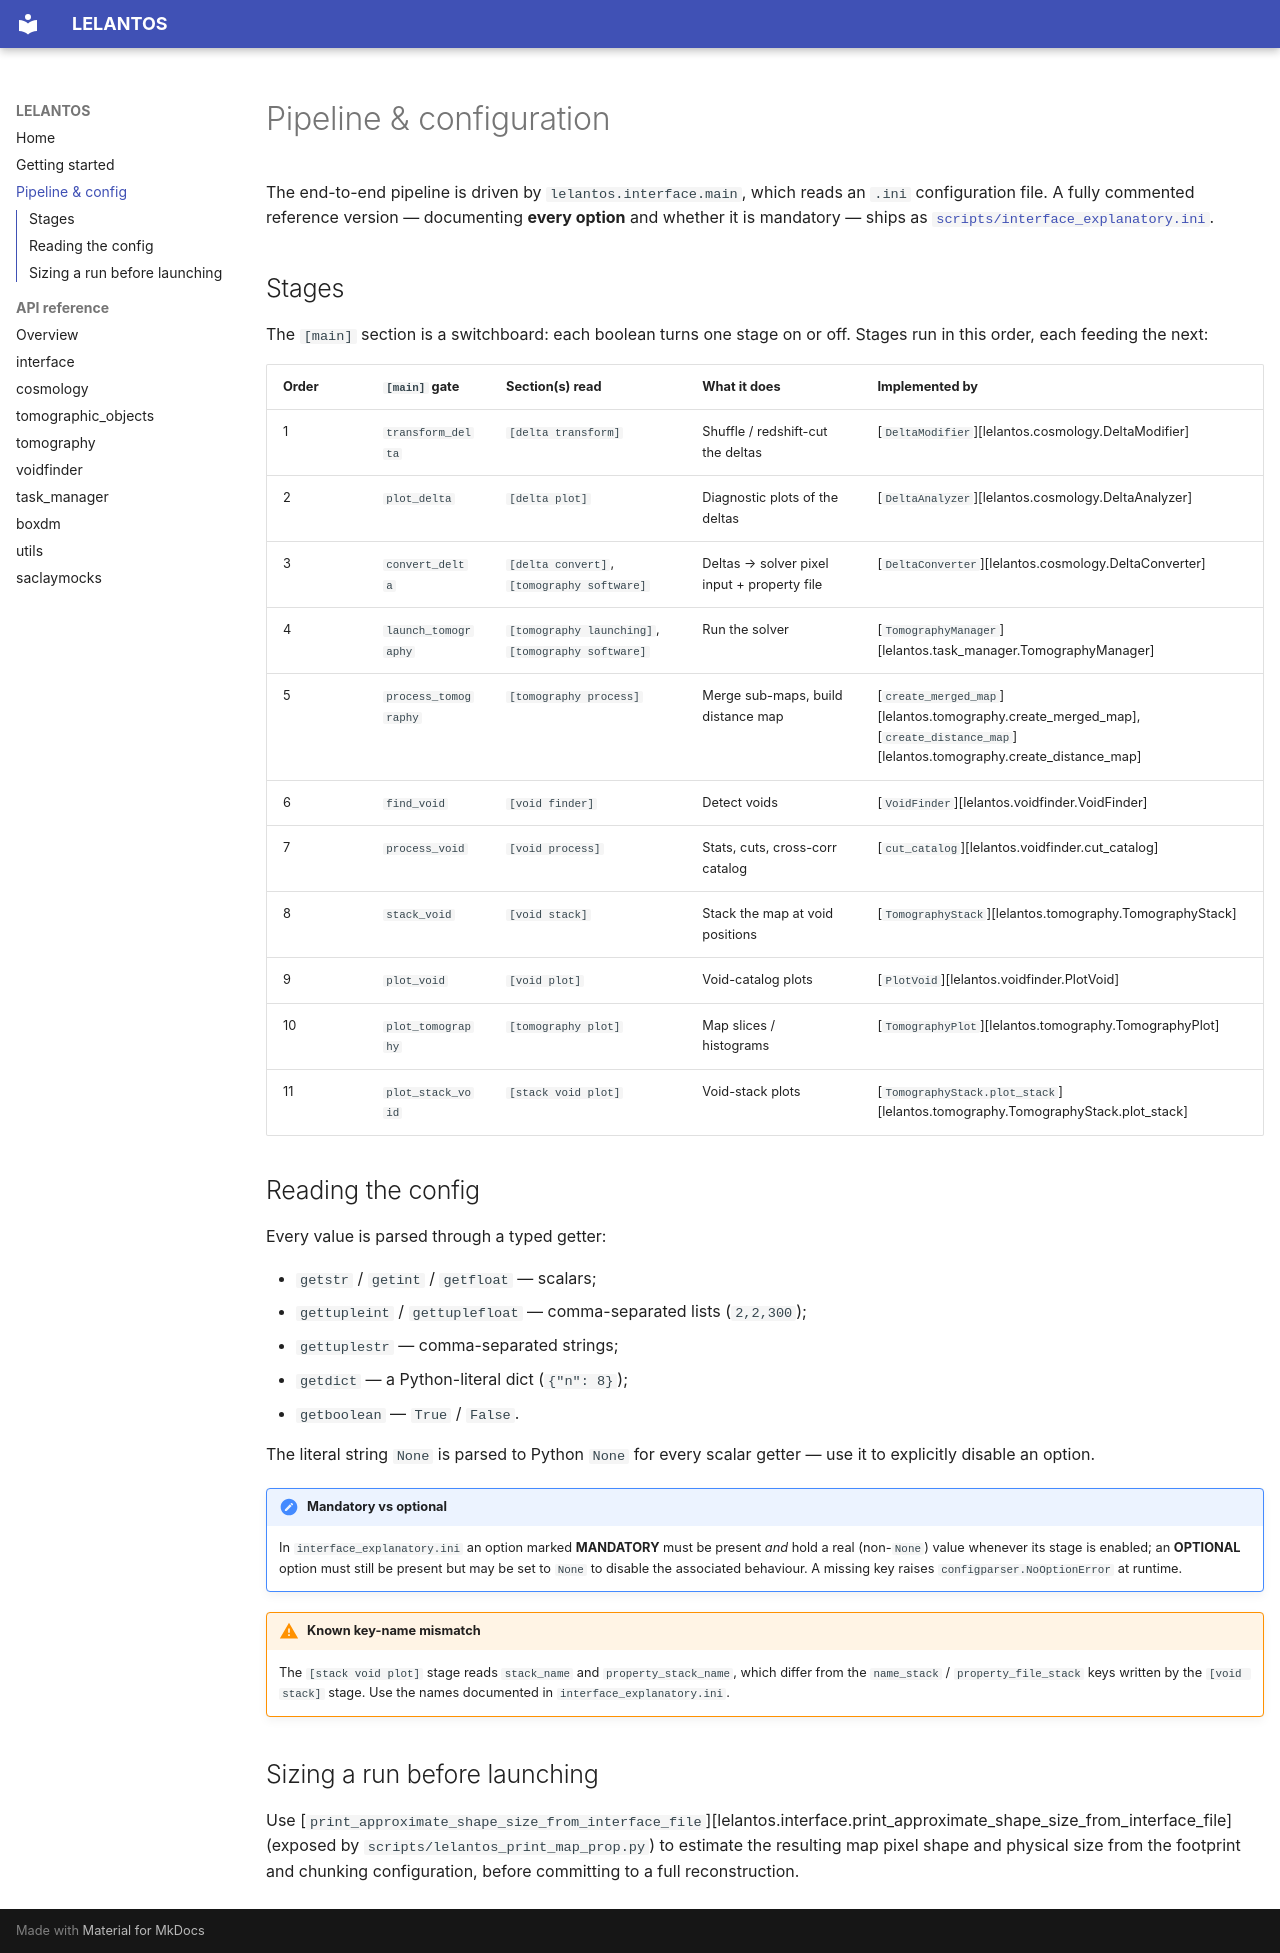

repository: corentinravoux/lelantos · page: pipeline/index.html · generator: mkdocs

# Pipeline & configuration

The end-to-end pipeline is driven by `lelantos.interface.main`, which reads an
`.ini` configuration file. A fully commented reference version — documenting
**every option** and whether it is mandatory — ships as
[`scripts/interface_explanatory.ini`](https://github.com/corentinravoux/lelantos/blob/main/scripts/interface_explanatory.ini).

## Stages

The `[main]` section is a switchboard: each boolean turns one stage on or off.
Stages run in this order, each feeding the next:

| Order | `[main]` gate | Section(s) read | What it does | Implemented by |
|---|---|---|---|---|
| 1 | `transform_delta` | `[delta transform]` | Shuffle / redshift-cut the deltas | [`DeltaModifier`][lelantos.cosmology.DeltaModifier] |
| 2 | `plot_delta` | `[delta plot]` | Diagnostic plots of the deltas | [`DeltaAnalyzer`][lelantos.cosmology.DeltaAnalyzer] |
| 3 | `convert_delta` | `[delta convert]`, `[tomography software]` | Deltas → solver pixel input + property file | [`DeltaConverter`][lelantos.cosmology.DeltaConverter] |
| 4 | `launch_tomography` | `[tomography launching]`, `[tomography software]` | Run the solver | [`TomographyManager`][lelantos.task_manager.TomographyManager] |
| 5 | `process_tomography` | `[tomography process]` | Merge sub-maps, build distance map | [`create_merged_map`][lelantos.tomography.create_merged_map], [`create_distance_map`][lelantos.tomography.create_distance_map] |
| 6 | `find_void` | `[void finder]` | Detect voids | [`VoidFinder`][lelantos.voidfinder.VoidFinder] |
| 7 | `process_void` | `[void process]` | Stats, cuts, cross-corr catalog | [`cut_catalog`][lelantos.voidfinder.cut_catalog] |
| 8 | `stack_void` | `[void stack]` | Stack the map at void positions | [`TomographyStack`][lelantos.tomography.TomographyStack] |
| 9 | `plot_void` | `[void plot]` | Void-catalog plots | [`PlotVoid`][lelantos.voidfinder.PlotVoid] |
| 10 | `plot_tomography` | `[tomography plot]` | Map slices / histograms | [`TomographyPlot`][lelantos.tomography.TomographyPlot] |
| 11 | `plot_stack_void` | `[stack void plot]` | Void-stack plots | [`TomographyStack.plot_stack`][lelantos.tomography.TomographyStack.plot_stack] |

## Reading the config

Every value is parsed through a typed getter:

- `getstr` / `getint` / `getfloat` — scalars;
- `gettupleint` / `gettuplefloat` — comma-separated lists (`2,2,300`);
- `gettuplestr` — comma-separated strings;
- `getdict` — a Python-literal dict (`{"n": 8}`);
- `getboolean` — `True` / `False`.

The literal string `None` is parsed to Python `None` for every scalar getter —
use it to explicitly disable an option.

!!! note "Mandatory vs optional"
    In `interface_explanatory.ini` an option marked **MANDATORY** must be
    present *and* hold a real (non-`None`) value whenever its stage is enabled;
    an **OPTIONAL** option must still be present but may be set to `None` to
    disable the associated behaviour. A missing key raises
    `configparser.NoOptionError` at runtime.

!!! warning "Known key-name mismatch"
    The `[stack void plot]` stage reads `stack_name` and `property_stack_name`,
    which differ from the `name_stack` / `property_file_stack` keys written by
    the `[void stack]` stage. Use the names documented in
    `interface_explanatory.ini`.

## Sizing a run before launching

Use
[`print_approximate_shape_size_from_interface_file`][lelantos.interface.print_approximate_shape_size_from_interface_file]
(exposed by `scripts/lelantos_print_map_prop.py`) to estimate the resulting map
pixel shape and physical size from the footprint and chunking configuration,
before committing to a full reconstruction.
